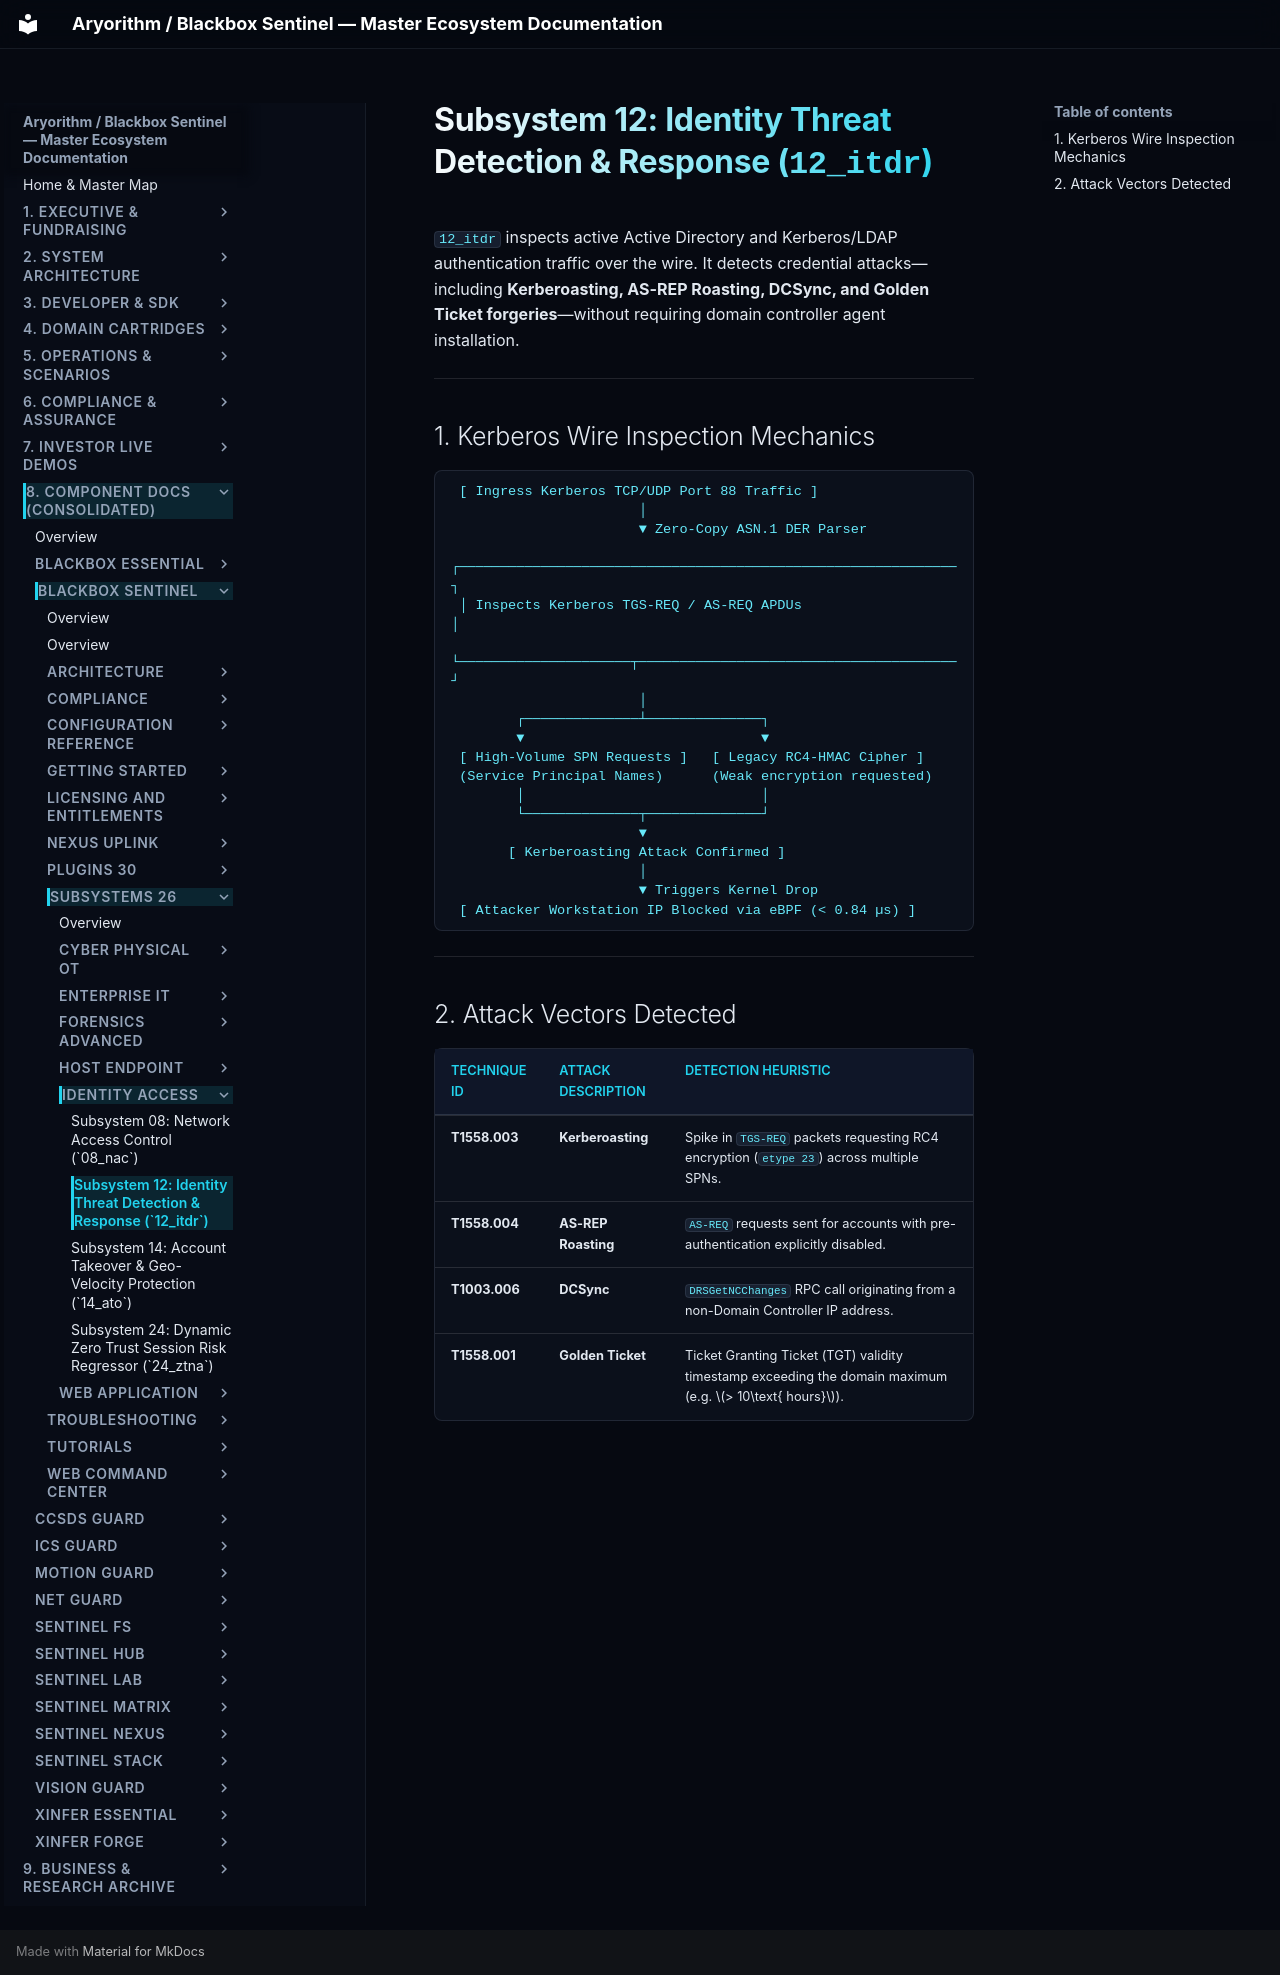

repository: kamisaberi/sentinel-docs · page: 08-components/blackbox-sentinel/subsystems-26/identity-access/12-itdr/index.html · generator: mkdocs

# Subsystem 12: Identity Threat Detection & Response (`12_itdr`)

`12_itdr` inspects active Active Directory and Kerberos/LDAP authentication traffic over the wire. It detects credential attacks—including **Kerberoasting, AS-REP Roasting, DCSync, and Golden Ticket forgeries**—without requiring domain controller agent installation.

---

## 1. Kerberos Wire Inspection Mechanics

```text
 [ Ingress Kerberos TCP/UDP Port 88 Traffic ]
                       │
                       ▼ Zero-Copy ASN.1 DER Parser
 ┌─────────────────────────────────────────────────────────────┐
 │ Inspects Kerberos TGS-REQ / AS-REQ APDUs                    │
 └─────────────────────┬───────────────────────────────────────┘
                       │
        ┌──────────────┴──────────────┐
        ▼                             ▼
 [ High-Volume SPN Requests ]   [ Legacy RC4-HMAC Cipher ]
 (Service Principal Names)      (Weak encryption requested)
        │                             │
        └──────────────┬──────────────┘
                       ▼
       [ Kerberoasting Attack Confirmed ]
                       │
                       ▼ Triggers Kernel Drop
 [ Attacker Workstation IP Blocked via eBPF (< 0.84 µs) ]
```

---

## 2. Attack Vectors Detected

| Technique ID | Attack Description | Detection Heuristic |
| :--- | :--- | :--- |
| **T1558.003** | **Kerberoasting** | Spike in `TGS-REQ` packets requesting RC4 encryption (`etype 23`) across multiple SPNs. |
| **T1558.004** | **AS-REP Roasting** | `AS-REQ` requests sent for accounts with pre-authentication explicitly disabled. |
| **T1003.006** | **DCSync** | `DRSGetNCChanges` RPC call originating from a non-Domain Controller IP address. |
| **T1558.001** | **Golden Ticket** | Ticket Granting Ticket (TGT) validity timestamp exceeding the domain maximum (e.g. $> 10\text{ hours}$). |
